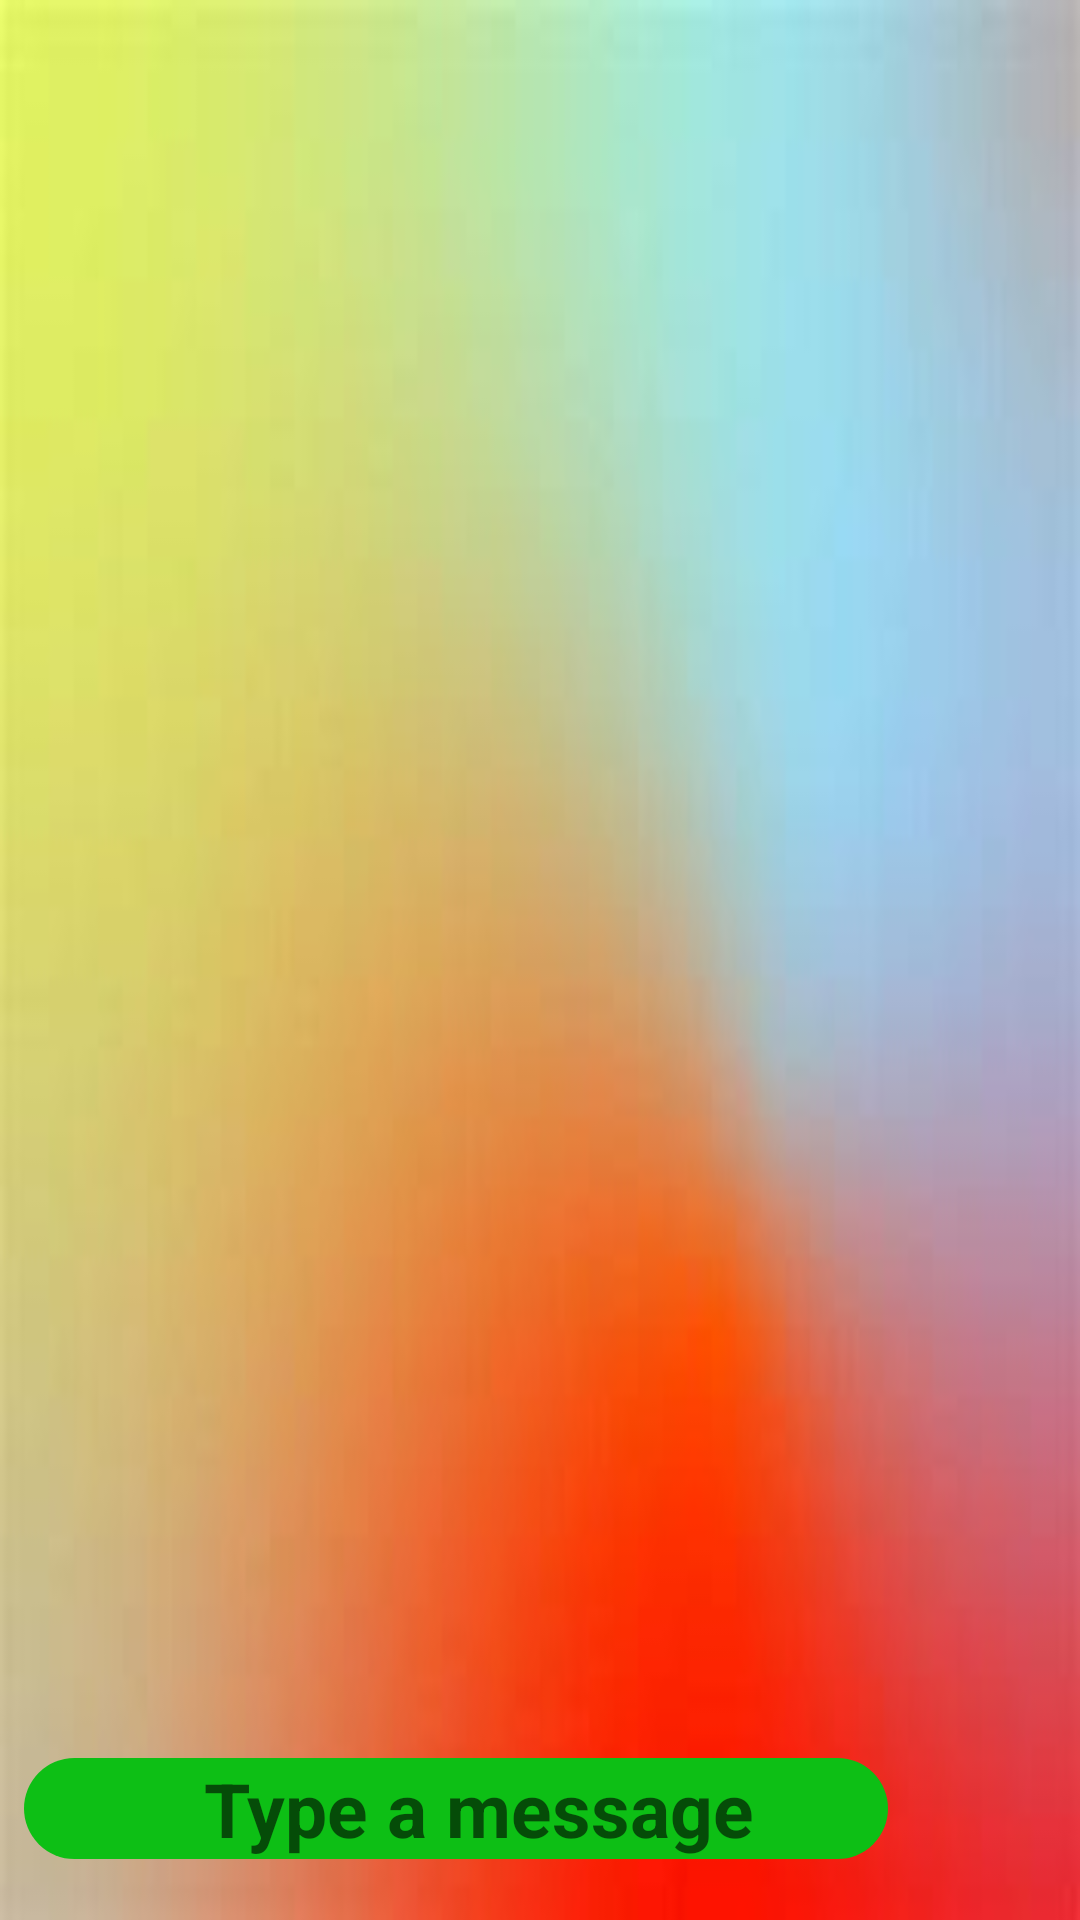

The Android layout XML behind this screen, and the referenced resources:
<!-- AndroidManifest.xml: application theme Theme.MyProjects -->
<!-- res/layout/activity_workingchat.xml -->
<?xml version="1.0" encoding="utf-8"?>
<RelativeLayout xmlns:app="http://schemas.android.com/apk/res-auto"
    xmlns:tools="http://schemas.android.com/tools"
    xmlns:android="http://schemas.android.com/apk/res/android"
    android:id="@+id/main"
    android:background="@drawable/backgroungimageforlayout"
    android:layout_width="match_parent"
    android:layout_height="match_parent"
    tools:context=".WorkingchatActivity">

    <androidx.recyclerview.widget.RecyclerView
        android:id="@+id/recyclerviewforchat"
        android:layout_width="match_parent"
        android:layout_height="0dp"
        android:layout_above="@+id/input_layout"
        android:layout_alignParentTop="true"
        android:paddingLeft="5dp"
        android:layout_weight="1">
    </androidx.recyclerview.widget.RecyclerView>

    <RelativeLayout
        android:id="@+id/input_layout"
        android:layout_width="match_parent"
        android:layout_height="wrap_content"
        android:layout_alignParentBottom="true"
        android:layout_margin="8dp"

        android:orientation="horizontal">


        <EditText
            android:id="@+id/textmseeage"
            android:layout_marginTop="10dp"
            android:layout_width="0dp"
            android:paddingLeft="60dp"
            android:layout_height="wrap_content"
            android:layout_alignParentStart="true"
            android:background="@drawable/background"
            android:layout_toStartOf="@id/imageViewsendmessgae"
            android:layout_weight="1"
            android:hint="Type a message"
            android:textSize="25sp"

            android:textStyle="bold"/>

        <ImageView
            android:layout_width="40dp"
            android:layout_height="40dp"
            android:layout_marginTop="8dp"
            android:layout_marginLeft="7dp"
            android:id="@+id/uploadimage"
            android:layout_alignParentStart="true"
            android:src="@drawable/baseline_image_24">

        </ImageView>

        <ImageView
            android:id="@+id/imageViewsendmessgae"
            android:layout_width="40dp"
            android:layout_height="40dp"
            android:layout_alignParentEnd="true"
            android:layout_marginLeft="8dp"
            android:layout_marginTop="8dp"
            android:layout_marginBottom="8dp"
            android:layout_marginRight="8dp"
            app:srcCompat="@drawable/baseline_send_24" />

    </RelativeLayout>

</RelativeLayout>
<!-- resources referenced by this layout -->
<resources>
  <!-- drawable background (drawable) -->
  <?xml version="1.0" encoding="utf-8"?>
  <shape xmlns:android="http://schemas.android.com/apk/res/android">
     <corners android:radius="20dp">
  
     </corners>
      <solid android:color="#0DBF15">
  
      </solid>
      <stroke android:color="#0DBF15">
  
      </stroke>
  </shape>
  <!-- drawable backgroungimageforlayout: jpg bitmap (drawable, 3815 bytes) -->
  <style name="Theme.MyProjects" parent="Base.Theme.MyProjects" />
  <style name="Base.Theme.MyProjects" parent="Theme.MaterialComponents.DayNight.DarkActionBar">
          
  
  
          <item name="colorPrimary">#0A79E7</item>
          <item name="colorPrimaryVariant">#0A79E7</item>
          <item name="colorOnPrimary">#0A79E7</item>
          //secondary
         <item name="colorSecondary">#ED4611</item>
          <item name="colorOnSecondary">@color/red</item>
          <item name="colorSecondaryVariant">@color/red</item>
  
  
          //status bar
          <item name="android:statusBarColor" tools:targetApi="22">?attr/colorSecondary</item>
  
  
  
      </style>
  <color name="red">#D70F0F</color>
</resources>
